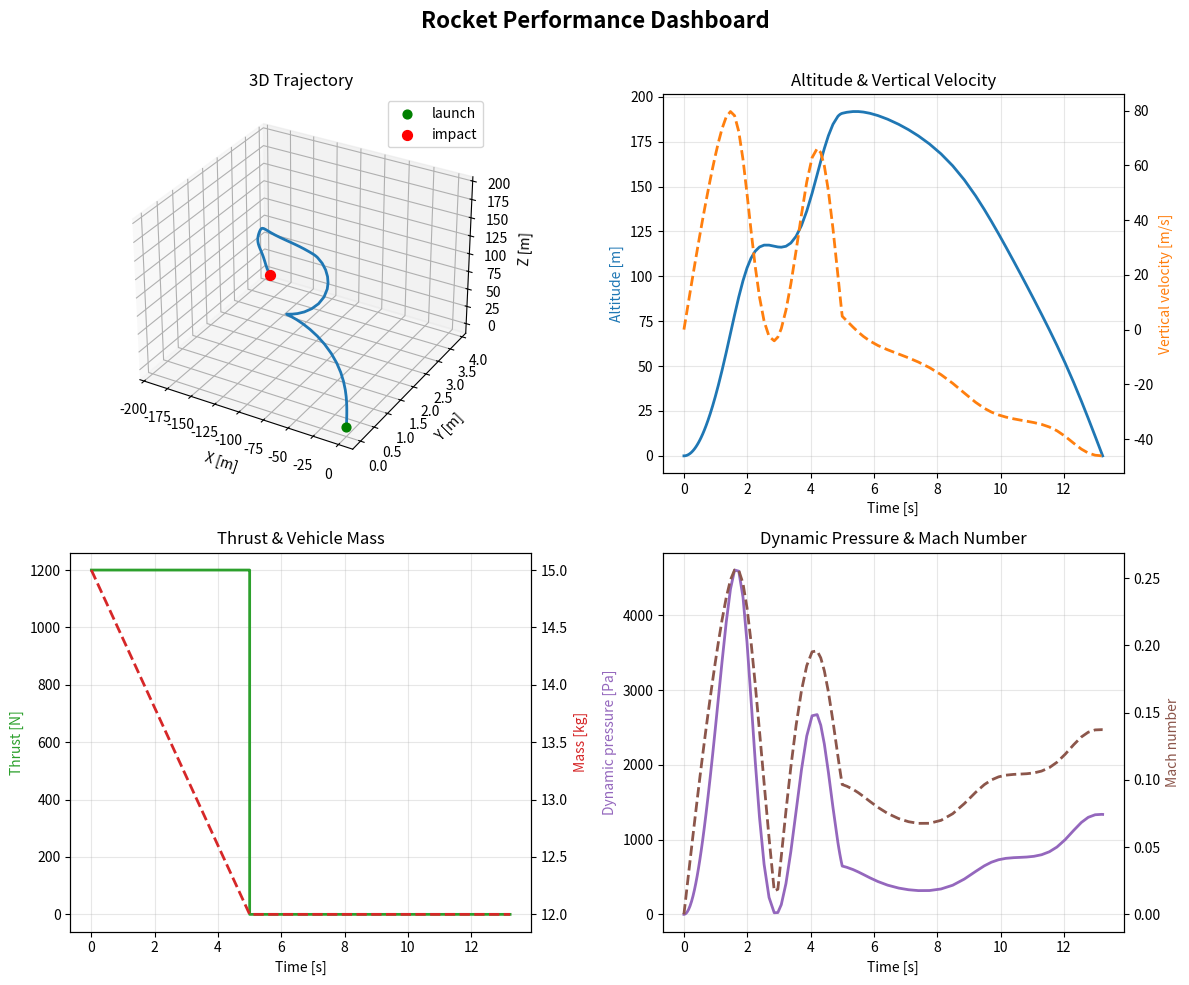

Source code (Python):
  #!/usr/bin/env python3
"""
atmosphere.py - U.S. Standard Atmosphere (1976) model for 0-20,000 m, plus a
simple analytic wind-profile model.

All functions are vectorised with NumPy: pass a scalar or any array-like of
geometric altitudes (metres above mean sea level).

    geopotential_altitude(h)   geometric -> geopotential altitude        [m]
    temperature(h)             air temperature, T                        [K]
    pressure(h)                static pressure, P                        [Pa]
    density(h)                 air density, rho                          [kg/m^3]
    speed_of_sound(h)          speed of sound, a                         [m/s]
    standard_atmosphere(h)     all of the above in one named tuple
    wind_velocity(h, ...)      wind vector [X, Y, Z] = [east, north, up] [m/s]

Model
-----
The atmosphere is split into layers in which temperature varies linearly with
geopotential altitude H:

    T = Tb + L * (H - Hb)

    0 - 11 km    troposphere          L = -6.5 K/km
    11 - 20 km   lower stratosphere   L =  0  (isothermal)

Pressure follows from hydrostatic balance and the ideal gas law:

    L != 0:  P = Pb * (T / Tb) ** (-g0 / (R * L))
    L == 0:  P = Pb * exp(-g0 * (H - Hb) / (R * Tb))

and then

    rho = P / (R * T)              (ideal gas law)
    a   = sqrt(gamma * R * T)      (speed of sound)

Run `python atmosphere.py` for a demo table and a self-check against
published reference values.
"""
from __future__ import annotations

from dataclasses import dataclass, field
from typing import NamedTuple

import matplotlib
matplotlib.use("Agg")
import matplotlib.pyplot as plt
import numpy as np
from numpy.typing import ArrayLike, NDArray
from scipy.integrate import solve_ivp
from scipy.spatial.transform import Rotation as R

# --------------------------------------------------------------------------- #
# 1. Constants and layer definitions
# --------------------------------------------------------------------------- #
G0 = 9.80665                  # standard gravity                         [m/s^2]
R_STAR = 8.31432              # universal gas constant                   [J/(mol K)]
M0 = 0.0289644                # mean molar mass of dry air at sea level  [kg/mol]
R_AIR = R_STAR / M0           # specific gas constant of air (~287.053)  [J/(kg K)]
GAMMA = 1.4                   # ratio of specific heats of air           [-]
R_EARTH = 6_356_766.0         # effective Earth radius (geopotential)    [m]
P_SEA_LEVEL = 101_325.0       # standard sea-level pressure              [Pa]

H_MIN, H_MAX = 0.0, 20_000.0  # supported geometric-altitude range       [m]

# One row per layer:
#   base geopotential altitude Hb [m], base temperature Tb [K], lapse rate L [K/m]
# (L = 0 means an isothermal layer.)
_LAYERS = np.array([
    [0.0,      288.15, -0.0065],   # troposphere
    [11_000.0, 216.65,  0.0000],   # lower stratosphere (isothermal)
    # [20_000.0, 216.65, 0.0010],  # next layer up: add rows like this (and raise H_MAX) to extend
])
_HB, _TB, _LAPSE = _LAYERS.T


def _layer_temperature(H, Hb, Tb, L):
    """Temperature inside a layer: linear in geopotential altitude."""
    return Tb + L * (H - Hb)


def _layer_pressure(H, Hb, Tb, L, Pb):
    """Pressure at geopotential altitude H inside a layer starting at (Hb, Tb, Pb)."""
    T = _layer_temperature(H, Hb, Tb, L)
    safe_L = np.where(L == 0.0, 1.0, L)      # dummy value: the unused branch must not divide by 0
    gradient = Pb * (T / Tb) ** (-G0 / (R_AIR * safe_L))
    isothermal = Pb * np.exp(-G0 * (H - Hb) / (R_AIR * Tb))
    return np.where(L == 0.0, isothermal, gradient)


def _build_base_pressures() -> NDArray[np.float64]:
    """Chain the layers: each layer's base pressure is the previous layer's top pressure."""
    Pb = np.empty(len(_LAYERS))
    Pb[0] = P_SEA_LEVEL
    for i in range(1, len(_LAYERS)):
        Pb[i] = _layer_pressure(_HB[i], _HB[i - 1], _TB[i - 1], _LAPSE[i - 1], Pb[i - 1])
    return Pb


_PB = _build_base_pressures()


# --------------------------------------------------------------------------- #
# 2. Helpers
# --------------------------------------------------------------------------- #
def _unwrap(x):
    """0-d arrays -> plain NumPy scalars; arrays pass through unchanged."""
    return np.asarray(x)[()]


def _as_altitude(h: ArrayLike) -> NDArray[np.float64]:
    """Convert input to a float array and check it lies within [H_MIN, H_MAX]."""
    h = np.asarray(h, dtype=float)
    if not np.all((h >= H_MIN) & (h <= H_MAX)):          # NaN fails this test too
        raise ValueError(
            f"altitude must be between {H_MIN:,.0f} and {H_MAX:,.0f} m (got values outside, or NaN)"
        )
    return h


def geopotential_altitude(h: ArrayLike) -> NDArray[np.float64]:
    """Geometric altitude h -> geopotential altitude H = r0*h / (r0 + h)  [m]."""
    h = _as_altitude(h)
    return R_EARTH * h / (R_EARTH + h)


def _temperature_pressure(H):
    """Core of the model: (T, P) at geopotential altitude H, looked up from the layer table."""
    i = np.searchsorted(_HB, H, side="right") - 1        # layer index for each altitude
    Hb, Tb, L, Pb = _HB[i], _TB[i], _LAPSE[i], _PB[i]
    return _layer_temperature(H, Hb, Tb, L), _layer_pressure(H, Hb, Tb, L, Pb)


def _state(h: ArrayLike):
    """(T, P) for geometric altitude h, with scalar input giving scalar output."""
    T, P = _temperature_pressure(geopotential_altitude(h))
    return _unwrap(T), _unwrap(P)


def _density(P, T):
    return P / (R_AIR * T)


def _sound_speed(T):
    return np.sqrt(GAMMA * R_AIR * T)


# --------------------------------------------------------------------------- #
# 3. Public atmosphere API
# --------------------------------------------------------------------------- #
class AtmosphereState(NamedTuple):
    """Atmospheric properties at one or more altitudes."""
    altitude: NDArray[np.float64] | float         # geometric altitude    [m]
    temperature: NDArray[np.float64] | float      # T                     [K]
    pressure: NDArray[np.float64] | float         # P                     [Pa]
    density: NDArray[np.float64] | float          # rho                   [kg/m^3]
    speed_of_sound: NDArray[np.float64] | float   # a                     [m/s]


def temperature(h: ArrayLike):
    """Air temperature T [K] at geometric altitude h [m]."""
    return _state(h)[0]


def pressure(h: ArrayLike):
    """Static pressure P [Pa] at geometric altitude h [m]."""
    return _state(h)[1]


def density(h: ArrayLike):
    """Air density rho [kg/m^3] at geometric altitude h [m]."""
    T, P = _state(h)
    return _density(P, T)


def speed_of_sound(h: ArrayLike):
    """Speed of sound a [m/s] at geometric altitude h [m]."""
    T, _ = _state(h)
    return _sound_speed(T)


def standard_atmosphere(h: ArrayLike) -> AtmosphereState:
    """All atmospheric properties at geometric altitude h [m] (0 - 20,000 m)."""
    h = _as_altitude(h)
    T, P = _state(h)
    return AtmosphereState(_unwrap(h), T, P, _density(P, T), _sound_speed(T))


# --------------------------------------------------------------------------- #
# 4. Wind model
# --------------------------------------------------------------------------- #
def wind_velocity(
    h: ArrayLike,
    *,
    surface_wind: tuple[float, float] = (3.0, 1.0),    # (X, Y) background wind [m/s]
    jet_wind: tuple[float, float] = (40.0, 12.0),      # (X, Y) extra wind at the jet core [m/s]
    jet_altitude: float = 11_000.0,                    # altitude of the jet core [m]
    jet_width: float = 3_500.0,                        # jet thickness (std. deviation) [m]
    vertical_amplitude: float = 0.3,                   # peak vertical wind [m/s]
    vertical_wavelength: float = 8_000.0,              # altitude period of vertical wind [m]
) -> NDArray[np.float64]:
    """
    Simple wind-velocity model. Returns [X, Y, Z] in m/s, with X = east,
    Y = north, Z = up.

    Horizontal wind is a constant background wind plus a jet-stream bump: a
    Gaussian in altitude centred near the tropopause.

        g(h) = exp(-0.5 * ((h - jet_altitude) / jet_width) ** 2)
        X(h) = surface_wind[0] + jet_wind[0] * g(h)
        Y(h) = surface_wind[1] + jet_wind[1] * g(h)

    Vertical wind is a small sinusoid that is zero at the ground:

        Z(h) = vertical_amplitude * sin(2 * pi * h / vertical_wavelength)

    The result has shape (..., 3): one [X, Y, Z] row per input altitude, so a
    scalar altitude gives shape (3,) and N altitudes give shape (N, 3).

    The profile is illustrative rather than a standard model. Tune the keyword
    arguments, or swap the body for interpolated measurements (radiosonde,
    reanalysis, ...) without changing the signature.
    """
    h = _as_altitude(h)
    g = np.exp(-0.5 * ((h - jet_altitude) / jet_width) ** 2)     # 0..1 bump around the jet core
    x = surface_wind[0] + jet_wind[0] * g
    y = surface_wind[1] + jet_wind[1] * g
    z = vertical_amplitude * np.sin(2.0 * np.pi * h / vertical_wavelength)
    return np.stack([x, y, z], axis=-1)


# --------------------------------------------------------------------------- #
# 5. Rocket vehicle
# --------------------------------------------------------------------------- #
@dataclass
class Rocket:
    """
    Single-stage rocket with a constant-thrust motor. All quantities are SI.

    Fixed parameters (constructor arguments):
        dry_mass            mass with no propellant                      [kg]
        propellant_mass     propellant mass at ignition                  [kg]
        burn_time           motor burn duration                          [s]
        average_thrust      constant thrust force while the motor burns  [N]
        reference_area      cross-sectional area used for drag           [m^2]
        drag_coefficient    drag coefficient based on reference_area     [-]
        moment_of_inertia   moment of inertia (held constant)            [kg m^2]

    Time-dependent state (refreshed by update(); flight time 0 = ignition):
        time                flight time of the latest update             [s]
        mass                current total mass                           [kg]
        thrust              current thrust force                         [N]

    Example:
        rocket = Rocket(dry_mass=12.0, propellant_mass=3.0, burn_time=5.0,
                        average_thrust=1200.0, reference_area=0.00785,
                        drag_coefficient=0.5, moment_of_inertia=8.0)
        mass, thrust = rocket.update(2.0)
    """

    dry_mass: float
    propellant_mass: float
    burn_time: float
    average_thrust: float
    reference_area: float
    drag_coefficient: float
    moment_of_inertia: float

    # Time-dependent state: set by update(), not constructor arguments.
    time: float = field(default=0.0, init=False)
    mass: float = field(init=False)
    thrust: float = field(init=False)

    def __post_init__(self) -> None:
        for name in ("dry_mass", "burn_time", "reference_area", "moment_of_inertia"):
            value = getattr(self, name)
            if not (np.isfinite(value) and value > 0.0):
                raise ValueError(f"{name} must be a positive number (got {value!r})")
        for name in ("propellant_mass", "average_thrust", "drag_coefficient"):
            value = getattr(self, name)
            if not (np.isfinite(value) and value >= 0.0):
                raise ValueError(f"{name} must be a non-negative number (got {value!r})")
        self.update(0.0)                          # start at ignition: full mass, full thrust

    def update(self, t: float) -> tuple[float, float]:
        """
        Update `mass` and `thrust` for flight time t [s] (t = 0 is ignition)
        and return (mass, thrust).

        The motor burns at constant thrust and constant mass-flow rate:

            0 <= t < burn_time:  thrust = average_thrust
                                 mass   = dry_mass + propellant_mass * (1 - t / burn_time)
            t >= burn_time:      thrust = 0 (motor burnt out)
                                 mass   = dry_mass

        The result depends only on t, never on earlier calls, so update() can be
        called in any order or at any time (e.g. at the sub-steps of a
        Runge-Kutta integrator). Negative or NaN times raise ValueError.
        """
        t = float(t)
        if not t >= 0.0:                          # also rejects NaN
            raise ValueError(f"flight time must be >= 0 (got {t!r})")
        burned = min(t / self.burn_time, 1.0)     # propellant used so far: 0 at ignition -> 1 at burnout
        self.time = t
        self.mass = self.dry_mass + self.propellant_mass * (1.0 - burned)
        self.thrust = float(self.average_thrust) if t < self.burn_time else 0.0
        return self.mass, self.thrust

    def inertia_matrix(self) -> NDArray[np.float64]:
        """Dynamic inertia tensor [kg m^2] for a mass that shrinks from wet to dry."""
        wet_mass = self.dry_mass + self.propellant_mass
        scale = self.mass / wet_mass if wet_mass > 0.0 else 1.0
        return np.eye(3, dtype=float) * self.moment_of_inertia * scale


# --------------------------------------------------------------------------- #
# 6. 6-DoF translational/rotational dynamics
# --------------------------------------------------------------------------- #
def _normalize_quaternion(q: ArrayLike) -> NDArray[np.float64]:
    q = np.asarray(q, dtype=float)
    norm = np.linalg.norm(q)
    if norm == 0.0:
        raise ValueError("quaternion norm cannot be zero")
    return q / norm


def _quat_conjugate(q: ArrayLike) -> NDArray[np.float64]:
    q = np.asarray(q, dtype=float)
    return np.array([q[0], -q[1], -q[2], -q[3]], dtype=float)


def _quat_multiply(q1: ArrayLike, q2: ArrayLike) -> NDArray[np.float64]:
    q1 = np.asarray(q1, dtype=float)
    q2 = np.asarray(q2, dtype=float)
    return np.array([
        q1[0] * q2[0] - q1[1] * q2[1] - q1[2] * q2[2] - q1[3] * q2[3],
        q1[0] * q2[1] + q1[1] * q2[0] + q1[2] * q2[3] - q1[3] * q2[2],
        q1[0] * q2[2] - q1[1] * q2[3] + q1[2] * q2[0] + q1[3] * q2[1],
        q1[0] * q2[3] + q1[1] * q2[2] - q1[2] * q2[1] + q1[3] * q2[0],
    ], dtype=float)


def _quat_to_rotation_matrix(q: ArrayLike) -> NDArray[np.float64]:
    q = _normalize_quaternion(q)
    w, x, y, z = q
    return np.array([
        [1.0 - 2.0 * (y * y + z * z), 2.0 * (x * y - z * w), 2.0 * (x * z + y * w)],
        [2.0 * (x * y + z * w), 1.0 - 2.0 * (x * x + z * z), 2.0 * (y * z - x * w)],
        [2.0 * (x * z - y * w), 2.0 * (y * z + x * w), 1.0 - 2.0 * (x * x + y * y)],
    ], dtype=float)


def _quat_derivative(q: ArrayLike, w_body: ArrayLike) -> NDArray[np.float64]:
    q = _normalize_quaternion(q)
    w_body = np.asarray(w_body, dtype=float)
    q_w = np.array([0.0, *w_body], dtype=float)
    return 0.5 * _quat_multiply(q, q_w)


def _aero_forces_and_moments(
    rocket: Rocket,
    position: NDArray[np.float64],
    velocity_inertial: NDArray[np.float64],
    q: NDArray[np.float64],
) -> tuple[NDArray[np.float64], NDArray[np.float64], float, float, float]:
    """Compute aerodynamic force/moment from inertial velocity and the current quaternion."""
    altitude = max(float(position[2]), 0.0)
    rho = density(altitude)
    a = speed_of_sound(altitude)
    wind = np.asarray(wind_velocity(altitude), dtype=float)
    rel = velocity_inertial - wind
    rel_speed = np.linalg.norm(rel)
    if rel_speed < 1e-12:
        return np.zeros(3, dtype=float), np.zeros(3, dtype=float), 0.0, 0.0, rho

    R_b2i = _quat_to_rotation_matrix(q)
    rel_body = R_b2i.T @ rel
    alpha = float(np.arctan2(rel_body[2], rel_body[0]))
    beta = float(np.arctan2(rel_body[1], rel_body[0]))
    q_inf = 0.5 * rho * rel_speed**2
    S = rocket.reference_area
    C_D = 0.5 + 2.0 * alpha**2
    C_L = 2.0 * np.pi * alpha

    u_hat = rel_body / rel_speed
    drag_body = -q_inf * S * C_D * u_hat
    lift_dir = np.array([0.0, 0.0, 1.0], dtype=float)
    lift_body = -q_inf * S * C_L * lift_dir
    F_aero_body = drag_body + lift_body
    F_aero_inertial = R_b2i @ F_aero_body

    moment_arm = 0.15
    moment_body = np.array([
        0.0,
        -q_inf * S * moment_arm * C_L,
        0.0,
    ], dtype=float)
    return F_aero_inertial, moment_body, alpha, beta, rho


def rocket_state_derivative(
    t: float,
    y: ArrayLike,
    rocket: Rocket,
) -> NDArray[np.float64]:
    """State derivative for a 13-element 6-DoF rocket state vector."""
    y = np.asarray(y, dtype=float)
    if y.shape[0] != 13:
        raise ValueError(f"state vector must have length 13, got {y.shape[0]}")

    position = y[0:3]
    velocity = y[3:6]
    q = _normalize_quaternion(y[6:10])
    w_body = y[10:13]

    rocket.update(t)
    mass = rocket.mass
    I_matrix = rocket.inertia_matrix()

    grav = np.array([0.0, 0.0, -G0 * mass], dtype=float)
    R_b2i = _quat_to_rotation_matrix(q)
    F_thrust_body = np.array([0.0, 0.0, rocket.thrust], dtype=float)
    F_thrust_inertial = R_b2i @ F_thrust_body

    F_aero_inertial, M_aero_body, alpha, beta, rho = _aero_forces_and_moments(
        rocket, position, velocity, q
    )
    total_force_inertial = grav + F_thrust_inertial + F_aero_inertial

    acceleration = total_force_inertial / mass
    angular_momentum = I_matrix @ w_body
    rotational_accel = np.linalg.solve(I_matrix, M_aero_body - np.cross(w_body, angular_momentum))

    dstate = np.empty(13, dtype=float)
    dstate[0:3] = velocity
    dstate[3:6] = acceleration
    dstate[6:10] = _quat_derivative(q, w_body)
    dstate[10:13] = rotational_accel
    return dstate


def ground_impact(t: float, y: ArrayLike) -> float:
    """Terminal event: stop when the rocket reaches the ground after launch."""
    z = float(np.asarray(y, dtype=float)[2])
    return 1.0 if t <= 0.0 else z


ground_impact.terminal = True
ground_impact.direction = -1


def simulate_rocket(
    rocket: Rocket,
    initial_state: ArrayLike | None = None,
    t_span: tuple[float, float] = (0.0, 30.0),
) -> object:
    """Integrate a 6-DoF rocket trajectory with RK45 from an initial 13-element state."""
    if initial_state is None:
        initial_state = np.array([
            0.0, 0.0, 0.0,
            0.0, 0.0, 0.0,
            1.0, 0.0, 0.0, 0.0,
            0.0, 0.0, 0.0,
        ], dtype=float)

    y0 = np.asarray(initial_state, dtype=float)
    if y0.shape != (13,):
        raise ValueError(f"initial_state must have shape (13,), got {y0.shape}")

    sol = solve_ivp(
        fun=lambda t, y: rocket_state_derivative(t, y, rocket),
        t_span=t_span,
        y0=y0,
        method='RK45',
        rtol=1e-6,
        atol=1e-8,
        events=ground_impact,
        dense_output=True,
    )
    return sol


def _flight_metrics(sol: object, rocket: Rocket) -> dict[str, float]:
    """Summary metrics derived from the RK45 solution."""
    if not hasattr(sol, 'y') or sol.y.size == 0:
        raise ValueError("simulation produced no trajectory data")

    t = np.asarray(sol.t, dtype=float)
    x = np.asarray(sol.y[0], dtype=float)
    y = np.asarray(sol.y[1], dtype=float)
    z = np.asarray(sol.y[2], dtype=float)
    vx = np.asarray(sol.y[3], dtype=float)
    vy = np.asarray(sol.y[4], dtype=float)
    vz = np.asarray(sol.y[5], dtype=float)

    altitude = np.maximum(z, 0.0)
    speed = np.sqrt(vx**2 + vy**2 + vz**2)
    mach = np.zeros_like(speed)
    for i in range(len(t)):
        alt_i = float(np.clip(altitude[i], 0.0, H_MAX))
        sound_speed = speed_of_sound(alt_i)
        mach[i] = speed[i] / sound_speed if sound_speed > 0.0 else 0.0

    q_inf = np.zeros_like(speed)
    for i in range(len(t)):
        alt_i = float(np.clip(altitude[i], 0.0, H_MAX))
        rho = density(alt_i)
        q_inf[i] = 0.5 * rho * speed[i]**2

    metrics = {
        "apogee_m": float(np.max(altitude)),
        "apogee_ft": float(np.max(altitude) * 3.280839895),
        "max_velocity_m_s": float(np.max(speed)),
        "max_mach": float(np.max(mach)),
        "burnout_time_s": float(rocket.burn_time),
        "flight_duration_s": float(t[-1]),
        "impact_downrange_m": float(np.hypot(x[-1], y[-1])),
        "max_dynamic_pressure_pa": float(np.max(q_inf)),
    }
    return metrics


def _plot_performance_dashboard(sol: object, rocket: Rocket) -> None:
    """Create a clean 2x2 Matplotlib dashboard and save it to disk."""
    t = np.asarray(sol.t, dtype=float)
    x = np.asarray(sol.y[0], dtype=float)
    y = np.asarray(sol.y[1], dtype=float)
    z = np.asarray(sol.y[2], dtype=float)
    vx = np.asarray(sol.y[3], dtype=float)
    vy = np.asarray(sol.y[4], dtype=float)
    vz = np.asarray(sol.y[5], dtype=float)
    speed = np.sqrt(vx**2 + vy**2 + vz**2)

    alt = np.maximum(z, 0.0)
    q_inf = np.zeros_like(speed)
    mach = np.zeros_like(speed)
    thrust_hist = np.zeros_like(t)
    mass_hist = np.zeros_like(t)

    for i, ti in enumerate(t):
        rocket.update(ti)
        thrust_hist[i] = rocket.thrust
        mass_hist[i] = rocket.mass
        alt_i = float(np.clip(alt[i], 0.0, H_MAX))
        rho = density(alt_i)
        q_inf[i] = 0.5 * rho * speed[i]**2
        sound = speed_of_sound(alt_i)
        mach[i] = speed[i] / sound if sound > 0.0 else 0.0

    fig = plt.figure(figsize=(12, 10))
    fig.suptitle("Rocket Performance Dashboard", fontsize=16, fontweight="bold")

    ax = fig.add_subplot(2, 2, 1, projection="3d")
    ax.plot(x, y, z, color="tab:blue", linewidth=2)
    ax.scatter([x[0]], [y[0]], [z[0]], color="green", s=40, label="launch")
    ax.scatter([x[-1]], [y[-1]], [z[-1]], color="red", s=50, label="impact")
    ax.set_title("3D Trajectory")
    ax.set_xlabel("X [m]")
    ax.set_ylabel("Y [m]")
    ax.set_zlabel("Z [m]")
    ax.legend(loc="upper right")
    ax.grid(True, alpha=0.3)

    ax2 = fig.add_subplot(2, 2, 2)
    ax2_twin = ax2.twinx()
    ax2.plot(t, alt, color="tab:blue", linewidth=2, label="Altitude")
    ax2_twin.plot(t, vz, color="tab:orange", linestyle="--", linewidth=2, label="Vertical velocity")
    ax2.set_title("Altitude & Vertical Velocity")
    ax2.set_xlabel("Time [s]")
    ax2.set_ylabel("Altitude [m]", color="tab:blue")
    ax2_twin.set_ylabel("Vertical velocity [m/s]", color="tab:orange")
    ax2.grid(True, alpha=0.3)

    ax3 = fig.add_subplot(2, 2, 3)
    ax3_twin = ax3.twinx()
    ax3.plot(t, thrust_hist, color="tab:green", linewidth=2, label="Thrust")
    ax3_twin.plot(t, mass_hist, color="tab:red", linestyle="--", linewidth=2, label="Mass")
    ax3.set_title("Thrust & Vehicle Mass")
    ax3.set_xlabel("Time [s]")
    ax3.set_ylabel("Thrust [N]", color="tab:green")
    ax3_twin.set_ylabel("Mass [kg]", color="tab:red")
    ax3.grid(True, alpha=0.3)

    ax4 = fig.add_subplot(2, 2, 4)
    ax4_twin = ax4.twinx()
    ax4.plot(t, q_inf, color="tab:purple", linewidth=2, label="Dynamic pressure")
    ax4_twin.plot(t, mach, color="tab:brown", linestyle="--", linewidth=2, label="Mach")
    ax4.set_title("Dynamic Pressure & Mach Number")
    ax4.set_xlabel("Time [s]")
    ax4.set_ylabel("Dynamic pressure [Pa]", color="tab:purple")
    ax4_twin.set_ylabel("Mach number", color="tab:brown")
    ax4.grid(True, alpha=0.3)

    fig.tight_layout(rect=[0, 0, 1, 0.97])
    output_path = "rocket_performance_dashboard.png"
    fig.savefig(output_path, dpi=200, bbox_inches="tight")
    plt.close(fig)
    print(f"\nSaved performance dashboard to {output_path}")


# --------------------------------------------------------------------------- #
# 7. Self-checks and demo
# --------------------------------------------------------------------------- #
def _self_check() -> None:
    """Assert agreement with published U.S. Standard Atmosphere 1976 values."""
    # Layer-boundary values at geopotential altitude H: (H [m], T [K], P [Pa]).
    for H, T_ref, P_ref in [
        (0.0, 288.15, 101_325.0),
        (11_000.0, 216.65, 22_632.06),
        (20_000.0, 216.65, 5_474.889),
    ]:
        T, P = _temperature_pressure(np.float64(H))
        np.testing.assert_allclose([T, P], [T_ref, P_ref], rtol=1e-5)

    sea = standard_atmosphere(0.0)
    np.testing.assert_allclose(
        [sea.density, sea.speed_of_sound], [1.2250, 340.294], rtol=1e-4
    )

    # Table entry at *geometric* 20 km: P = 5529.3 Pa, rho = 0.08891 kg/m^3.
    top = standard_atmosphere(20_000.0)
    np.testing.assert_allclose([top.pressure, top.density], [5529.3, 0.08891], rtol=1e-4)


def _self_check_rocket() -> None:
    """Assert the basic mass/thrust behaviour of Rocket.update."""
    r = Rocket(dry_mass=10.0, propellant_mass=4.0, burn_time=2.0, average_thrust=500.0,
               reference_area=0.01, drag_coefficient=0.4, moment_of_inertia=2.0)
    np.testing.assert_allclose([r.mass, r.thrust], [14.0, 500.0], rtol=1e-12)   # at ignition
    np.testing.assert_allclose(r.update(1.0), [12.0, 500.0], rtol=1e-12)        # half the propellant gone
    np.testing.assert_allclose(r.update(2.0), [10.0, 0.0], rtol=1e-12)          # burn time expired
    np.testing.assert_allclose(r.update(60.0), [10.0, 0.0], rtol=1e-12)         # stays burnt out
    try:
        r.update(-1.0)
    except ValueError:
        pass
    else:
        raise AssertionError("negative flight time should raise ValueError")


def main() -> None:
    _self_check()
    _self_check_rocket()
    print("Self-checks passed: atmosphere reference values and Rocket mass/thrust model\n")

    h = np.array([0, 1_000, 2_000, 5_000, 8_000, 11_000, 15_000, 20_000], dtype=float)
    atm = standard_atmosphere(h)
    wind = wind_velocity(h)                      # shape (8, 3): columns are X, Y, Z
    wind = np.round(wind, 2) + 0.0               # display only: avoids "-0.00" from float noise

    header = (
        f"{'h [m]':>8}{'T [K]':>9}{'P [Pa]':>11}{'rho [kg/m^3]':>14}{'a [m/s]':>10}"
        f"{'Wx':>8}{'Wy':>8}{'Wz':>8}"
    )
    print(header)
    print("-" * len(header))
    for k in range(len(h)):
        print(
            f"{atm.altitude[k]:8.0f}{atm.temperature[k]:9.2f}{atm.pressure[k]:11.1f}"
            f"{atm.density[k]:14.5f}{atm.speed_of_sound[k]:10.2f}"
            f"{wind[k, 0]:8.2f}{wind[k, 1]:8.2f}{wind[k, 2]:8.2f}"
        )
    print("\nWind components in m/s: X = east, Y = north, Z = up.")

    # Example vehicle (placeholder numbers): 12 kg dry + 3 kg propellant, 1200 N for 5 s.
    rocket = Rocket(
        dry_mass=12.0,
        propellant_mass=3.0,
        burn_time=5.0,
        average_thrust=1200.0,
        reference_area=np.pi * 0.05**2,          # 10 cm diameter body [m^2]
        drag_coefficient=0.5,
        moment_of_inertia=8.0,                   # [kg m^2]
    )
    print("\nExample rocket, mass and thrust vs flight time:")
    print(f"{'t [s]':>8}{'mass [kg]':>12}{'thrust [N]':>12}")
    for t in (0.0, 1.0, 2.5, 4.9, 5.0, 6.0):
        mass, thrust = rocket.update(t)
        print(f"{t:8.1f}{mass:12.3f}{thrust:12.1f}")

    # Example 6-DoF launch integration using RK45.
    launch_rocket = Rocket(
        dry_mass=12.0,
        propellant_mass=3.0,
        burn_time=5.0,
        average_thrust=1200.0,
        reference_area=np.pi * 0.05**2,
        drag_coefficient=0.5,
        moment_of_inertia=8.0,
    )
    y0 = np.array([
        0.0, 0.0, 0.0,
        0.0, 0.0, 0.0,
        1.0, 0.0, 0.0, 0.0,
        0.0, 0.0, 0.0,
    ], dtype=float)
    launch = simulate_rocket(launch_rocket, initial_state=y0, t_span=(0.0, 20.0))
    metrics = _flight_metrics(launch, launch_rocket)

    print("\n6-DoF flight integration: RK45 solution")
    print(f"status={launch.status}; events={len(launch.t_events[0])}; final time={launch.t[-1]:.2f} s")
    if launch.t.size:
        x, y, z = launch.y[0:3, -1]
        print(f"final position (x, y, z) = ({x:.2f}, {y:.2f}, {z:.2f}) m")

    print("\nPerformance metrics:")
    print(f"  Apogee altitude     : {metrics['apogee_m']:.1f} m ({metrics['apogee_ft']:.1f} ft)")
    print(f"  Max velocity        : {metrics['max_velocity_m_s']:.1f} m/s ({metrics['max_velocity_m_s'] / 343.0:.2f} Mach)")
    print(f"  Burnout time        : {metrics['burnout_time_s']:.2f} s")
    print(f"  Flight duration     : {metrics['flight_duration_s']:.2f} s")
    print(f"  Downrange impact    : {metrics['impact_downrange_m']:.1f} m")

    _plot_performance_dashboard(launch, launch_rocket)


if __name__ == "__main__":
    main()
